Photos from the image-classification dataset "datasets_masked" in the GitHub repository yaman1444/master-reseach. Its 3 classes are: benign, malignant, normal.

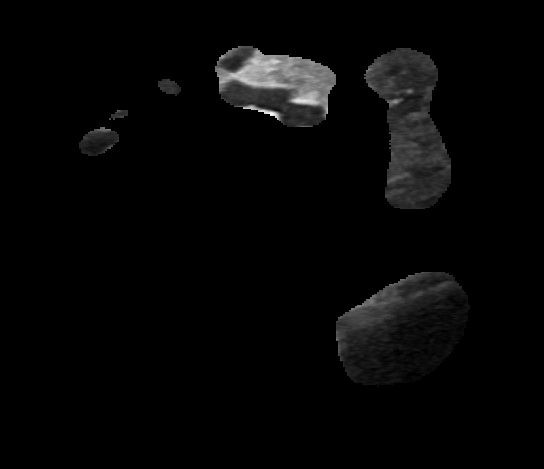
Label: benign

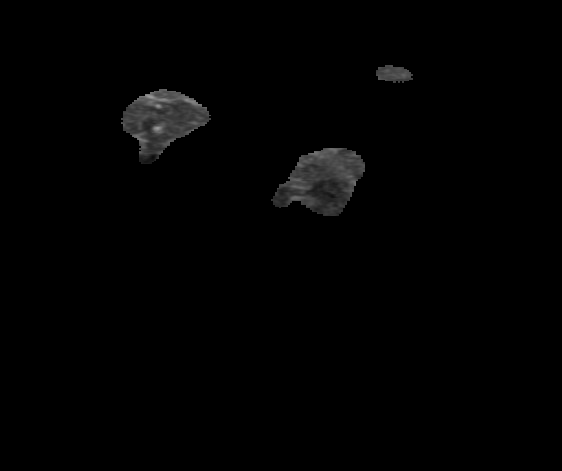
Label: malignant

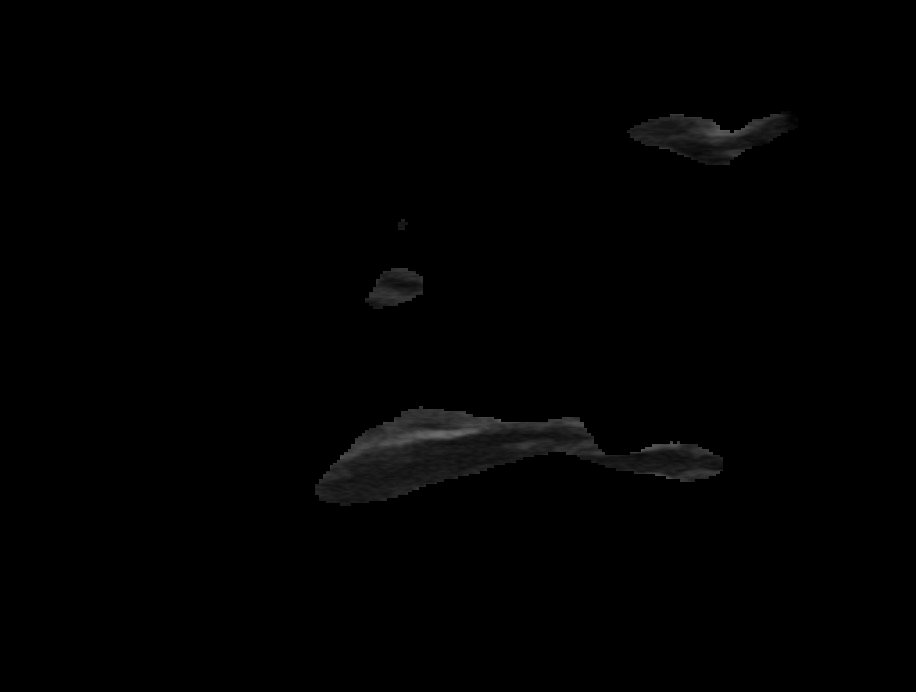
Label: normal

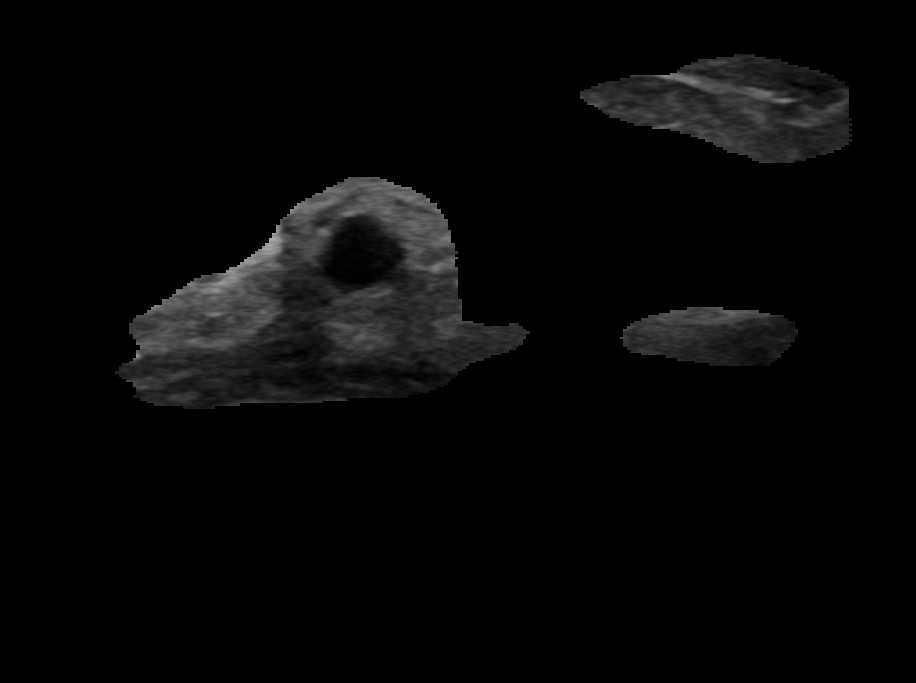
Label: benign

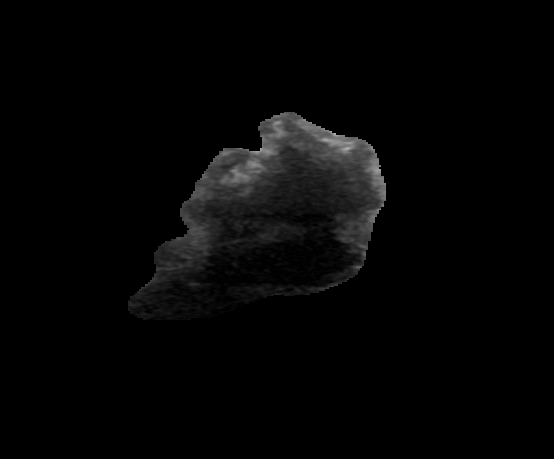
Label: malignant

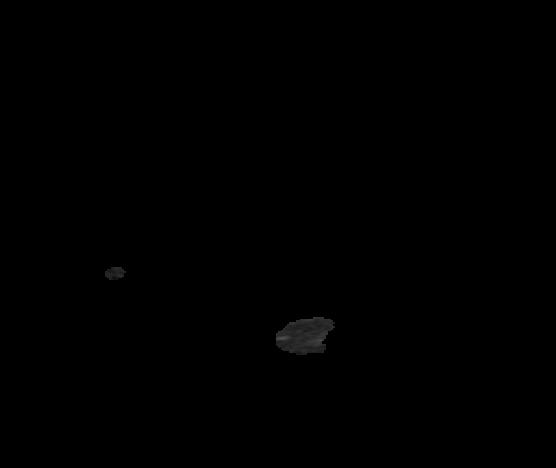
Label: normal
